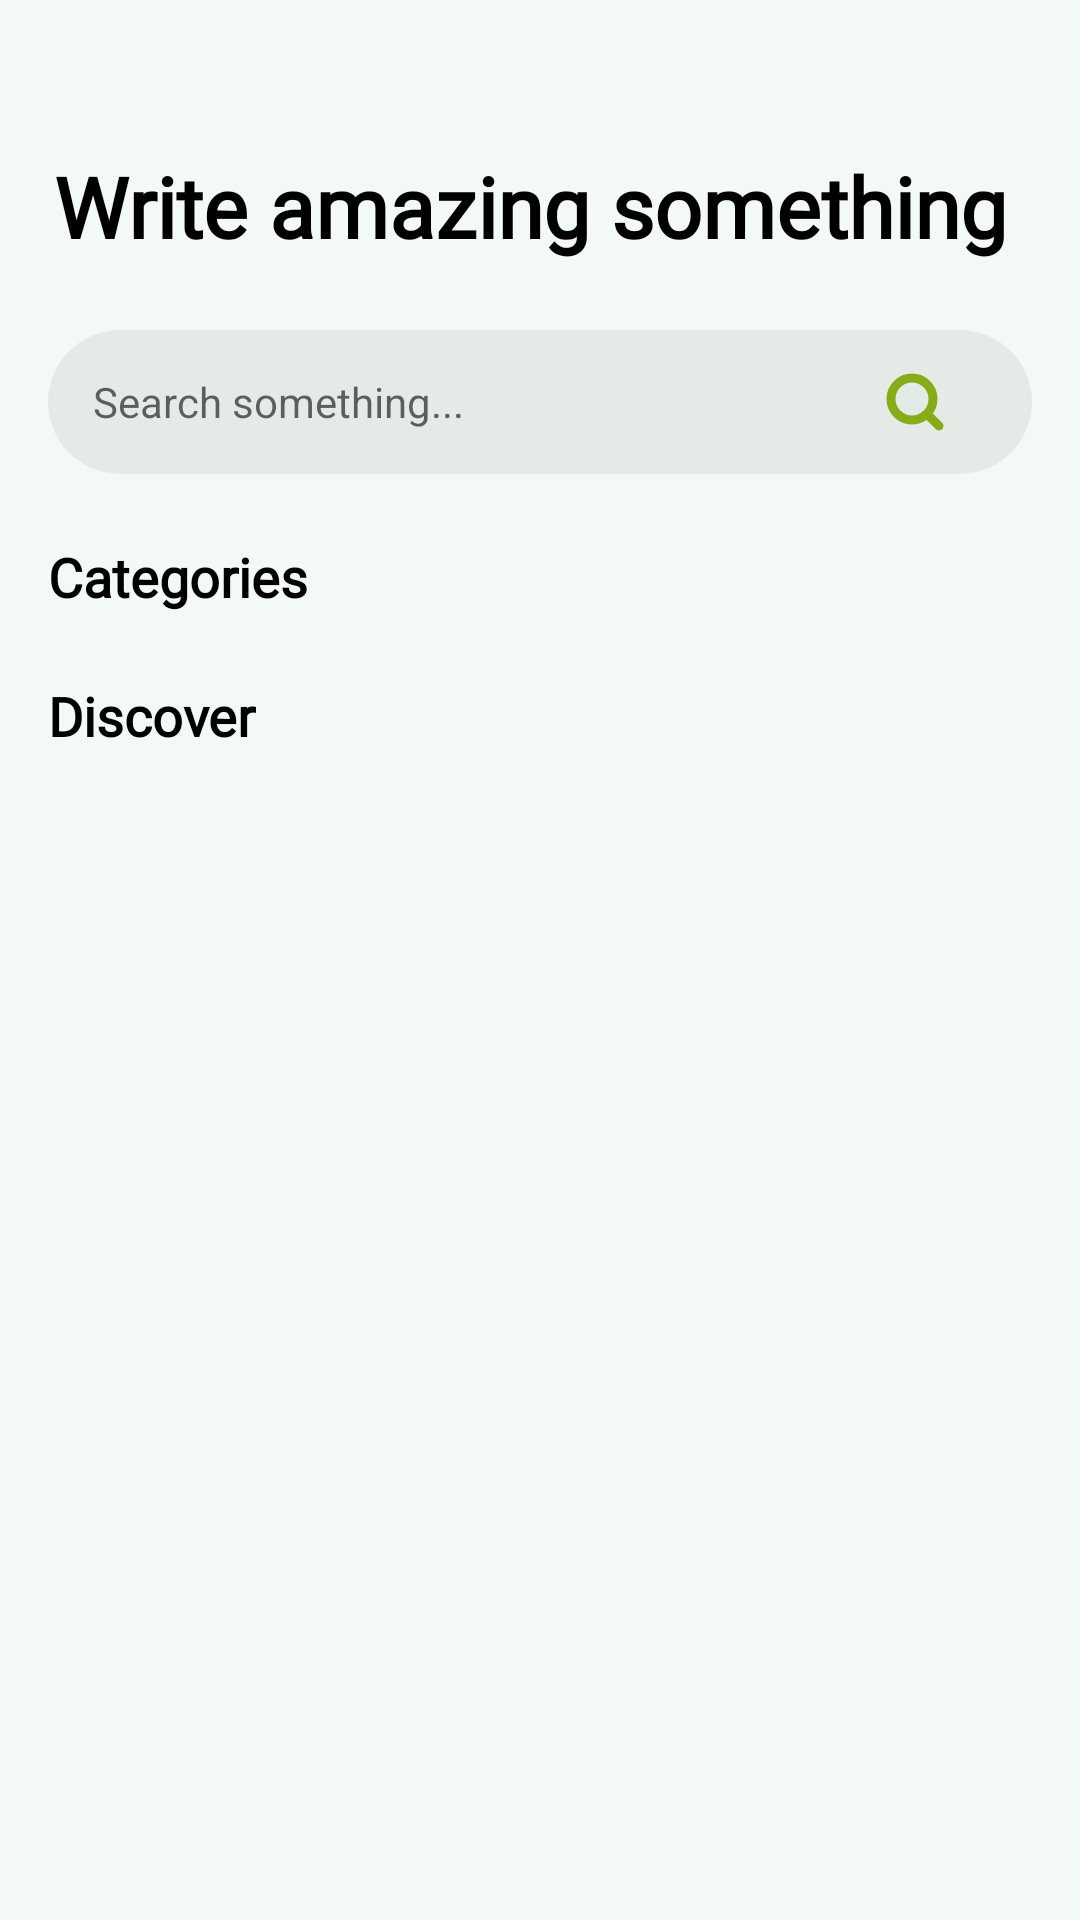

Layout XML and referenced resources for this Android screen:
<!-- AndroidManifest.xml: application theme Theme.PlantCare -->
<!-- res/layout/fragment_discover.xml -->
<?xml version="1.0" encoding="utf-8"?>
<layout xmlns:android="http://schemas.android.com/apk/res/android"
    xmlns:app="http://schemas.android.com/apk/res-auto"
    xmlns:tools="http://schemas.android.com/tools">


    <androidx.coordinatorlayout.widget.CoordinatorLayout
        android:layout_width="match_parent"
        android:layout_height="match_parent"
        android:background="#F3F8F9"
        android:clipToPadding="false">


        <com.google.android.material.appbar.AppBarLayout
            android:id="@+id/appBarDiscover"
            android:layout_width="match_parent"
            android:layout_height="165dp"
            android:background="@android:color/transparent">

            <com.google.android.material.appbar.CollapsingToolbarLayout
                android:id="@+id/collapsing_Toolbar_Discover"
                android:layout_width="match_parent"
                android:layout_height="match_parent"
                app:contentScrim="@android:color/white"
                app:layout_scrollFlags="scroll|snap|exitUntilCollapsed">

                <androidx.appcompat.widget.Toolbar
                    android:id="@+id/toolbarDiscover"
                    android:layout_width="match_parent"
                    android:layout_height="65dp"
                    android:background="@android:color/transparent"
                    app:layout_collapseMode="pin" />

                <TextView
                    android:id="@+id/tvDiscoverWelcome"
                    android:layout_width="wrap_content"
                    android:layout_height="wrap_content"
                    android:layout_marginHorizontal="18dp"
                    android:layout_marginTop="50dp"
                    android:fontFamily="@font/dm_sans"
                    android:text="Write amazing something"
                    android:textColor="@color/black"
                    android:textSize="28sp"
                    android:textStyle="bold" />

                <com.google.android.material.textfield.TextInputLayout
                    android:id="@+id/textInputLayoutSearchView"
                    android:layout_width="match_parent"
                    android:layout_height="wrap_content"
                    android:layout_marginHorizontal="16dp"
                    android:layout_marginTop="110dp"
                    android:background="@drawable/searchview_bg"
                    app:boxBackgroundMode="none"
                    app:endIconDrawable="@drawable/searchicon"
                    app:endIconMode="custom"
                    app:endIconTint="#86AD18"
                    app:hintEnabled="false">

                    <AutoCompleteTextView
                        android:id="@+id/etSearchView"
                        android:layout_width="match_parent"
                        android:layout_height="match_parent"
                        android:layout_marginHorizontal="15dp"
                        android:hint="@string/search_hint"
                        android:singleLine="true"
                        android:inputType="text"/>

                </com.google.android.material.textfield.TextInputLayout>


            </com.google.android.material.appbar.CollapsingToolbarLayout>


        </com.google.android.material.appbar.AppBarLayout>

        <androidx.core.widget.NestedScrollView
            android:layout_width="match_parent"
            android:layout_height="match_parent"
            app:layout_behavior="com.google.android.material.appbar.AppBarLayout$ScrollingViewBehavior">

            <androidx.constraintlayout.widget.ConstraintLayout
                android:layout_width="match_parent"
                android:layout_height="wrap_content">


                <TextView
                    android:id="@+id/tvDiscoverCategories"
                    android:layout_width="wrap_content"
                    android:layout_height="wrap_content"
                    android:layout_marginStart="16dp"
                    android:layout_marginTop="15dp"
                    android:fontFamily="@font/dm_sans"
                    android:text="Categories"
                    android:textColor="@color/black"
                    android:textSize="18sp"
                    android:textStyle="bold"
                    app:layout_constraintStart_toStartOf="parent"
                    app:layout_constraintTop_toTopOf="parent" />

                <androidx.recyclerview.widget.RecyclerView
                    android:id="@+id/rvDiscoverCategories"
                    android:layout_width="wrap_content"
                    android:layout_height="wrap_content"
                    android:clipToPadding="false"
                    android:orientation="horizontal"
                    android:padding="6dp"
                    app:layoutManager="androidx.recyclerview.widget.LinearLayoutManager"
                    app:layout_constraintEnd_toEndOf="parent"
                    app:layout_constraintStart_toStartOf="parent"
                    app:layout_constraintTop_toBottomOf="@id/tvDiscoverCategories"
                    tools:listitem="@layout/rv_categories_item" />


                <androidx.recyclerview.widget.RecyclerView
                    android:id="@+id/rvDiscoverMainItems"
                    android:layout_width="match_parent"
                    android:layout_height="0dp"
                    android:clipToPadding="false"
                    android:nestedScrollingEnabled="true"
                    android:orientation="vertical"
                    android:paddingBottom="56dp"
                    app:layoutManager="androidx.recyclerview.widget.LinearLayoutManager"
                    app:layout_constraintEnd_toEndOf="parent"
                    app:layout_constraintStart_toStartOf="parent"
                    app:layout_constraintTop_toBottomOf="@id/tvDiscoverDiscover"
                    tools:listitem="@layout/rv_discover_main_item" />

                <TextView
                    android:id="@+id/tvDiscoverDiscover"
                    android:layout_width="wrap_content"
                    android:layout_height="wrap_content"
                    android:layout_marginStart="16dp"
                    android:layout_marginTop="10dp"
                    android:fontFamily="@font/dm_sans"
                    android:text="Discover"
                    android:textColor="@color/black"
                    android:textSize="18sp"
                    android:textStyle="bold"
                    app:layout_constraintStart_toStartOf="parent"
                    app:layout_constraintTop_toBottomOf="@id/rvDiscoverCategories" />

            </androidx.constraintlayout.widget.ConstraintLayout>

        </androidx.core.widget.NestedScrollView>

    </androidx.coordinatorlayout.widget.CoordinatorLayout>
</layout>
<!-- res/layout/rv_categories_item.xml (included above) -->
<?xml version="1.0" encoding="utf-8"?>
<layout xmlns:android="http://schemas.android.com/apk/res/android"
    xmlns:app="http://schemas.android.com/apk/res-auto">


    <androidx.constraintlayout.widget.ConstraintLayout
        android:layout_width="wrap_content"
        android:layout_height="wrap_content"
        android:foreground="?android:attr/selectableItemBackground"
        app:circularflow_radiusInDP="100dp">

        <TextView
            android:id="@+id/tvCategoryItem"
            android:layout_width="wrap_content"
            android:layout_height="wrap_content"
            android:layout_marginVertical="3dp"
            android:layout_marginStart="11dp"
            android:background="@drawable/category_bg"
            android:fontFamily="@font/dm_sans_medium"
            android:maxLength="20"
            android:maxLines="1"
            android:paddingHorizontal="12dp"
            android:paddingVertical="8dp"
            android:text="Sukulent"
            android:textColor="@color/black"
            android:textSize="14sp"
            app:layout_constraintBottom_toBottomOf="parent"
            app:layout_constraintEnd_toEndOf="parent"
            app:layout_constraintStart_toStartOf="parent"
            app:layout_constraintTop_toTopOf="parent" />

    </androidx.constraintlayout.widget.ConstraintLayout>
</layout>
<!-- res/layout/rv_discover_main_item.xml (included above) -->
<?xml version="1.0" encoding="utf-8"?>
<layout xmlns:android="http://schemas.android.com/apk/res/android"
    xmlns:app="http://schemas.android.com/apk/res-auto">

    <androidx.constraintlayout.widget.ConstraintLayout
        android:layout_width="match_parent"
        android:layout_height="wrap_content"
        android:layout_marginHorizontal="16dp"
        android:layout_marginVertical="8dp"
        android:background="@drawable/main_bg"
        android:clipToOutline="false"
        android:elevation="20dp"
        android:clickable="true">

        <ImageView
            android:id="@+id/ivMainItem"
            android:layout_width="100dp"
            android:layout_height="100dp"
            android:padding="8dp"
            android:scaleType="centerCrop"
            android:src="@drawable/spatifilum"
            app:layout_constraintStart_toStartOf="parent"
            app:layout_constraintTop_toTopOf="parent" />

        <ImageView
            android:id="@+id/ivAddFavoriteMainItem"
            android:layout_width="wrap_content"
            android:layout_height="0dp"
            android:paddingHorizontal="4dp"
            android:src="@drawable/florist"
            app:layout_constraintBottom_toBottomOf="@id/tvItemTitle"
            app:layout_constraintStart_toEndOf="@id/ivMainItem"
            app:layout_constraintTop_toTopOf="@id/tvItemTitle" />

        <TextView
            android:id="@+id/tvItemTitle"
            android:layout_width="0dp"
            android:layout_height="wrap_content"
            android:layout_marginTop="16dp"
            android:ellipsize="end"
            android:fontFamily="@font/dm_sans"
            android:maxLines="1"
            android:text="Spatifilum (Peace Lily)"
            android:textColor="@color/black"
            android:textSize="16sp"
            android:textStyle="bold"
            app:layout_constraintEnd_toStartOf="@id/ibAddFavorite"
            app:layout_constraintStart_toEndOf="@id/ivAddFavoriteMainItem"
            app:layout_constraintTop_toTopOf="@id/ivMainItem" />

        <ImageButton
            android:id="@+id/ibAddFavorite"
            android:layout_width="wrap_content"
            android:layout_height="wrap_content"
            android:background="@android:color/transparent"
            android:paddingHorizontal="10dp"
            android:paddingVertical="8dp"
            android:src="@drawable/ic_outline_favorite_border_24"
            app:layout_constraintEnd_toEndOf="parent"
            app:layout_constraintTop_toTopOf="parent" />

        <TextView
            android:id="@+id/tvMainItemDesc"
            android:layout_width="0dp"
            android:layout_height="wrap_content"
            android:layout_marginEnd="16dp"
            android:layout_marginBottom="8dp"
            android:ellipsize="end"
            android:fontFamily="@font/dm_sans"
            android:maxLines="1"
            android:paddingStart="5dp"
            android:paddingTop="5dp"
            android:text="this tex about spatifilum, and its fs sdk skd csd"
            android:textSize="14sp"
            app:layout_constraintEnd_toEndOf="parent"
            app:layout_constraintStart_toEndOf="@id/ivMainItem"
            app:layout_constraintTop_toBottomOf="@id/tvItemTitle" />

        <ImageButton
            android:id="@+id/btnMainItemNavigate"
            android:layout_width="wrap_content"
            android:layout_height="wrap_content"
            android:layout_margin="8dp"
            android:background="@drawable/arrow_bg"
            android:paddingVertical="2dp"
            android:paddingHorizontal="4dp"
            android:src="@drawable/ic_outline_arrow_forward_24"
            app:layout_constraintBottom_toBottomOf="parent"
            app:layout_constraintEnd_toEndOf="parent" />


    </androidx.constraintlayout.widget.ConstraintLayout>
</layout>
<!-- resources referenced by this layout -->
<resources>
  <color name="black">#000000</color>
  <!-- drawable arrow_bg (drawable) -->
  <?xml version="1.0" encoding="utf-8"?>
  <shape xmlns:android="http://schemas.android.com/apk/res/android"
      android:shape="rectangle">
  
      <solid android:color="@color/backgroundsv"/>
      <corners android:radius="10dp"/>
  
  </shape>
  <!-- drawable ic_outline_arrow_forward_24 (drawable) -->
  <vector android:autoMirrored="true" android:height="24dp"
      android:tint="#86AD18" android:viewportHeight="24"
      android:viewportWidth="24" android:width="24dp" xmlns:android="http://schemas.android.com/apk/res/android">
      <path android:fillColor="@android:color/white" android:pathData="M12,4l-1.41,1.41L16.17,11H4v2h12.17l-5.58,5.59L12,20l8,-8 -8,-8z"/>
  </vector>
  <!-- drawable searchicon (drawable) -->
  <vector xmlns:android="http://schemas.android.com/apk/res/android"
      android:width="20dp"
      android:height="20dp"
      android:viewportWidth="20"
      android:viewportHeight="20">
    <path
        android:pathData="M9,16C12.866,16 16,12.866 16,9C16,5.134 12.866,2 9,2C5.134,2 2,5.134 2,9C2,12.866 5.134,16 9,16Z"
        android:strokeLineJoin="round"
        android:strokeWidth="3"
        android:fillColor="#00000000"
        android:strokeColor="#86AD18"
        android:strokeLineCap="round"/>
    <path
        android:pathData="M18,18L14,14"
        android:strokeLineJoin="round"
        android:strokeWidth="3"
        android:fillColor="#00000000"
        android:strokeColor="#86AD18"
        android:strokeLineCap="round"/>
  </vector>
  <!-- drawable searchview_bg (drawable) -->
  <?xml version="1.0" encoding="utf-8"?>
  <shape xmlns:android="http://schemas.android.com/apk/res/android"
      android:shape="rectangle">
  
      <solid android:color="@color/backgroundsv"/>
      <corners android:radius="100dp"/>
  
  
  </shape>
  <string name="search_hint"><font size="14">Search something...</font></string>
  <style name="Theme.PlantCare" parent="Theme.MaterialComponents.DayNight.NoActionBar">
          
          <item name="colorPrimary">@color/purple_500</item>
          <item name="colorPrimaryVariant">@color/purple_700</item>
          <item name="colorOnPrimary">@color/white</item>
          
          <item name="colorSecondary">@color/teal_200</item>
          <item name="colorSecondaryVariant">@color/teal_700</item>
          <item name="colorOnSecondary">@color/black</item>
  
          
          <item name="android:statusBarColor">?attr/colorPrimaryVariant</item>
          
      </style>
  <color name="backgroundsv">#2690A17D</color>
  <color name="purple_500">#829460</color>
  <color name="purple_700">#829460</color>
  <color name="white">#FFFFFF</color>
  <color name="teal_200">#90A17D</color>
  <color name="teal_700">#FF018786</color>
</resources>
